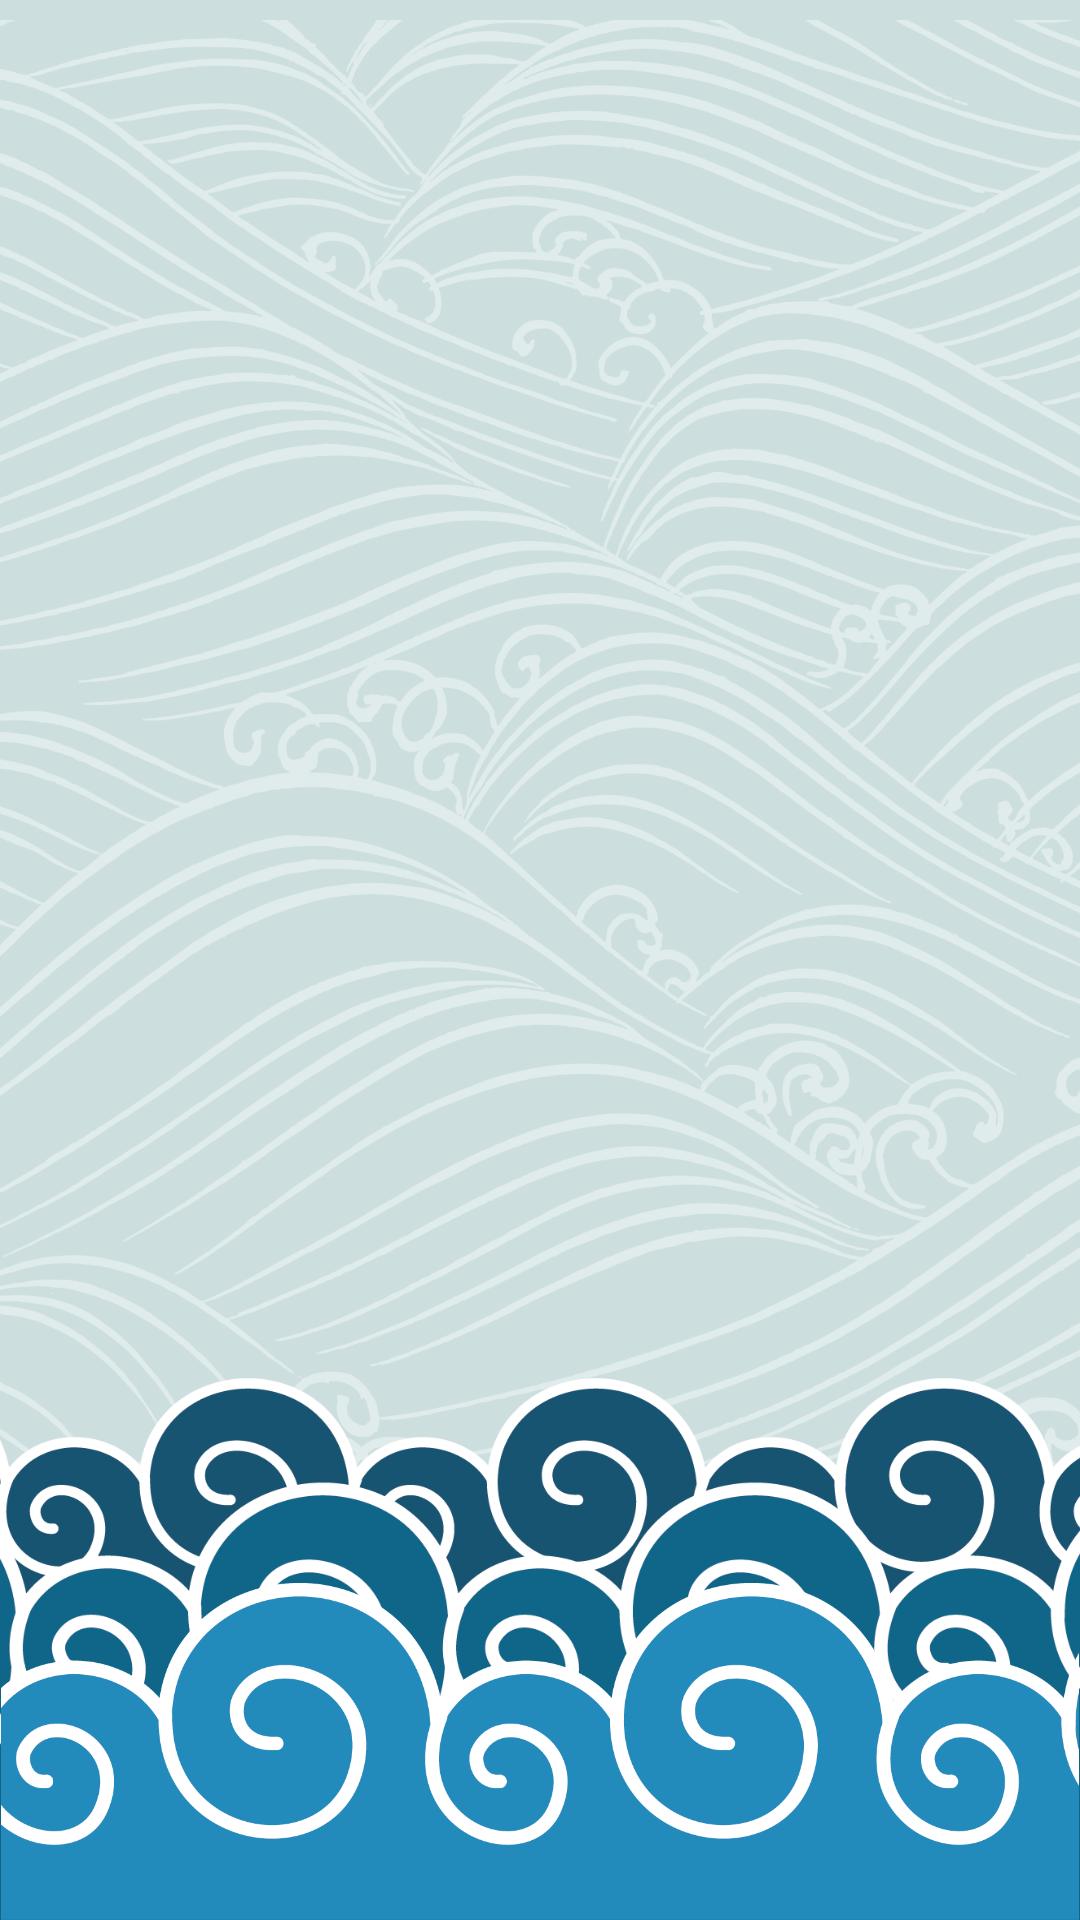

Layout XML and referenced resources for this Android screen:
<!-- AndroidManifest.xml: application theme AppTheme -->
<!-- res/layout/content_main.xml -->
<?xml version="1.0" encoding="utf-8"?>
<RelativeLayout xmlns:android="http://schemas.android.com/apk/res/android"
    xmlns:app="http://schemas.android.com/apk/res-auto"
    xmlns:tools="http://schemas.android.com/tools"
    android:id="@+id/content_main"
    android:layout_width="match_parent"
    android:layout_height="match_parent"
    app:layout_behavior="@string/appbar_scrolling_view_behavior"
    tools:context="com.example.note.MainActivity"
    android:background="@mipmap/bg"
    tools:showIn="@layout/activity_main">

    <FrameLayout
        android:layout_width="match_parent"
        android:layout_height="match_parent">

        <android.support.v7.widget.RecyclerView
            android:paddingLeft="@dimen/activity_horizontal_margin"
            android:paddingRight="@dimen/activity_horizontal_margin"
            android:id="@+id/recycler_view"
            android:layout_width="match_parent"
            android:layout_height="match_parent"
            android:layout_alignParentTop="true">

        </android.support.v7.widget.RecyclerView>

        <ImageView
            android:adjustViewBounds="true"
            android:layout_width="match_parent"
            android:layout_height="wrap_content"
            android:layout_gravity="bottom"
            android:src="@mipmap/xy"/>

    </FrameLayout>



</RelativeLayout>
<!-- res/layout/activity_main.xml (included above) -->
<?xml version="1.0" encoding="utf-8"?>
<android.support.design.widget.CoordinatorLayout xmlns:android="http://schemas.android.com/apk/res/android"
    xmlns:app="http://schemas.android.com/apk/res-auto"
    xmlns:tools="http://schemas.android.com/tools"
    android:layout_width="match_parent"
    android:layout_height="match_parent"
    android:fitsSystemWindows="true"
    tools:context="com.example.note.MainActivity">

    <android.support.design.widget.AppBarLayout
        android:layout_width="match_parent"
        android:layout_height="wrap_content"
        android:theme="@style/AppTheme.AppBarOverlay">

        <android.support.v7.widget.Toolbar
            android:id="@+id/toolbar"
            android:layout_width="match_parent"
            android:layout_height="?attr/actionBarSize"
            android:background="?attr/colorPrimary"
            app:popupTheme="@style/AppTheme.PopupOverlay" />

    </android.support.design.widget.AppBarLayout>

    <include layout="@layout/content_main" />

    <android.support.design.widget.FloatingActionButton
        android:background="#00BDC9"
        android:id="@+id/fab"
        android:layout_width="wrap_content"
        android:layout_height="wrap_content"
        android:layout_gravity="bottom|end"
        android:layout_margin="@dimen/fab_margin"
        app:srcCompat="@mipmap/add" />

</android.support.design.widget.CoordinatorLayout>
<!-- resources referenced by this layout -->
<resources>
  <!-- mipmap add: png bitmap (mipmap-hdpi, 2362 bytes) -->
  <!-- mipmap bg: png bitmap (mipmap-hdpi, 318390 bytes) -->
  <!-- mipmap xy: png bitmap (mipmap-hdpi, 47476 bytes) -->
  <style name="AppTheme.AppBarOverlay" parent="ThemeOverlay.AppCompat.Dark.ActionBar" />
  <style name="AppTheme.PopupOverlay" parent="ThemeOverlay.AppCompat.Light" />
  <style name="AppTheme" parent="Theme.AppCompat.Light.NoActionBar">
          
          <item name="colorPrimary">#cddedf</item>
          <item name="colorPrimaryDark">#cddedf</item>
          <item name="colorAccent">#00BDC9</item>
      </style>
</resources>
